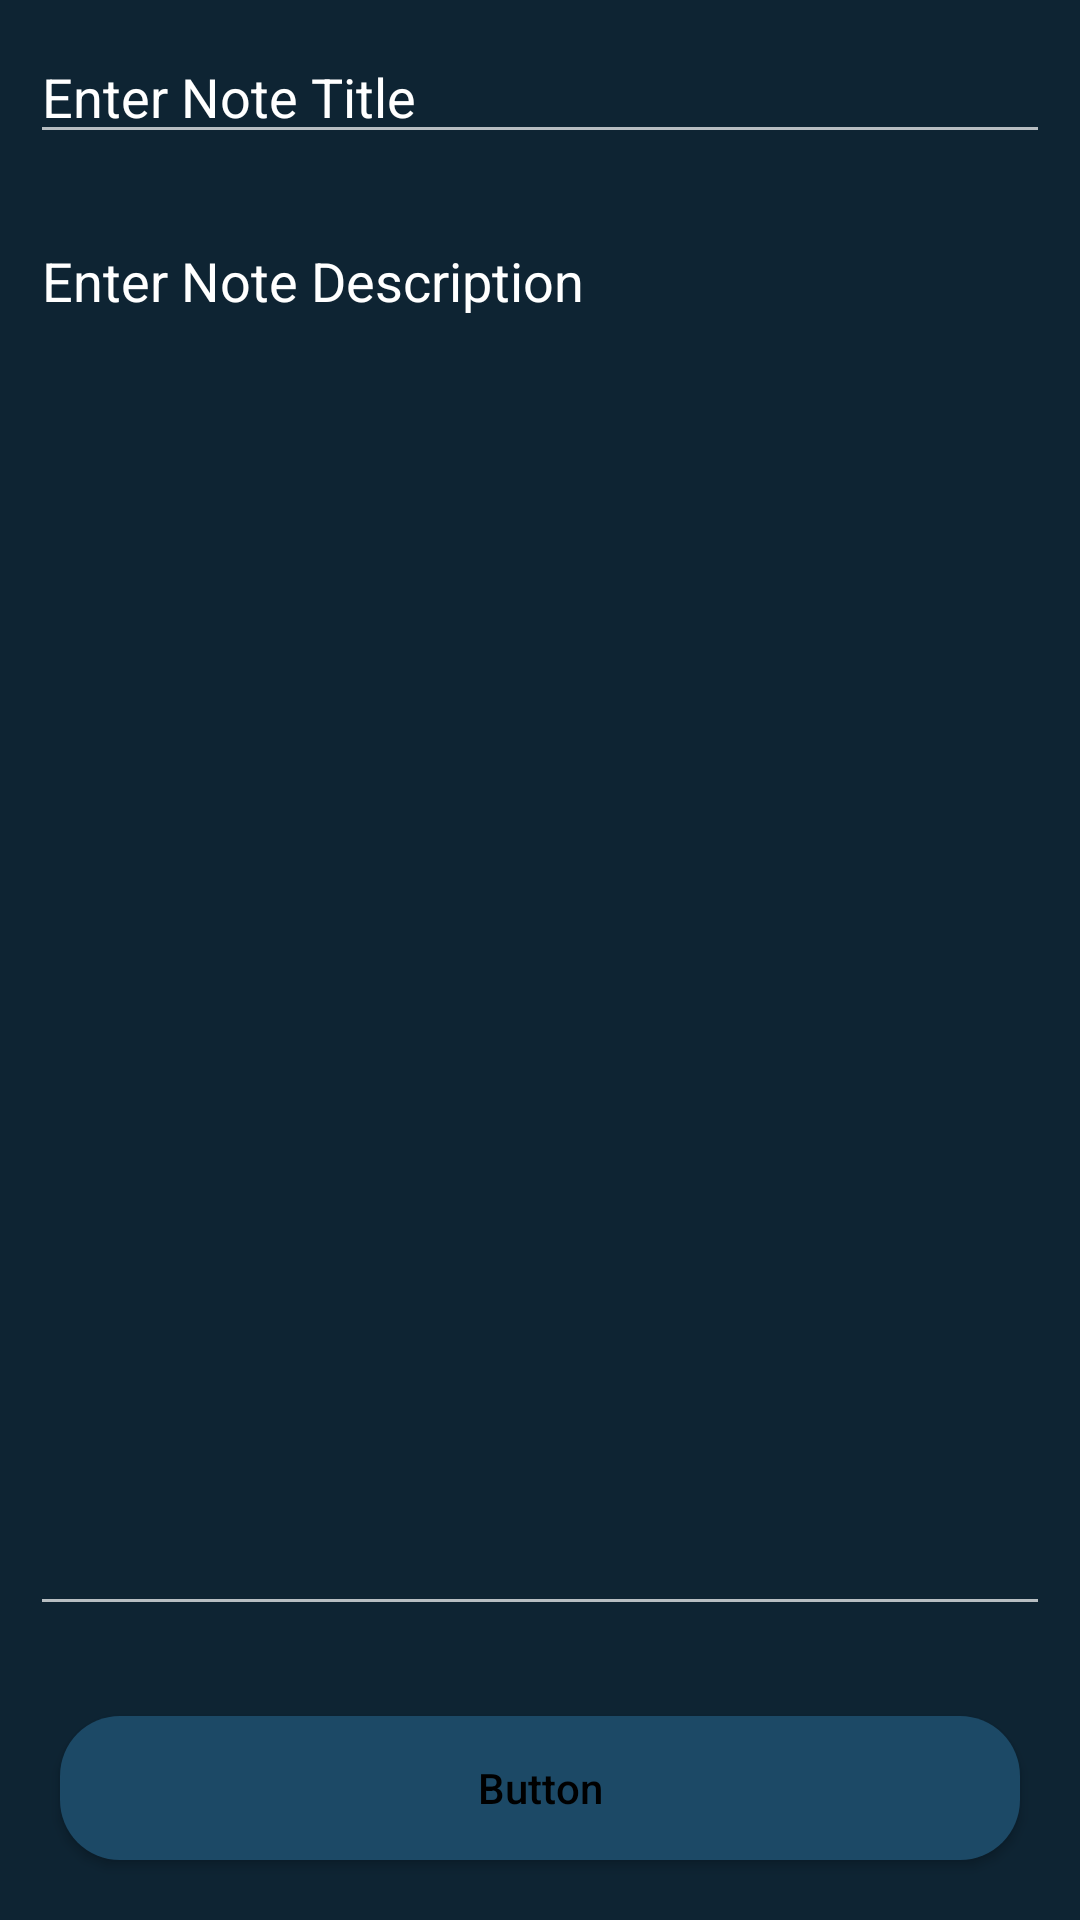

Here is an Android app screen rendered from its layout file. Give the layout XML and the strings, colors and styles it references.
<!-- AndroidManifest.xml: application theme AppTheme -->
<!-- res/layout/activity_add_edit_note.xml -->
<?xml version="1.0" encoding="utf-8"?>
<RelativeLayout xmlns:android="http://schemas.android.com/apk/res/android"
    xmlns:app="http://schemas.android.com/apk/res-auto"
    xmlns:tools="http://schemas.android.com/tools"
    android:layout_width="match_parent"
    android:layout_height="match_parent"
    android:background="@color/black_shade_1"
    tools:context=".AddEditNoteActivity">

    <EditText
        android:id="@+id/idEdtNoteTitle"
        android:layout_width="match_parent"
        android:layout_height="wrap_content"
        android:hint="Enter Note Title"
        android:textColor="@color/white"
        android:textColorHint="@color/white"
        android:layout_margin="10dp"/>

    <EditText
        android:id="@+id/idEdtNoteDescription"
        android:layout_width="match_parent"
        android:layout_height="wrap_content"
        android:hint="Enter Note Description"
        android:textColor="@color/white"
        android:textColorHint="@color/white"
        android:gravity="start|top"
        android:layout_margin="10dp"
        android:inputType="textMultiLine"
        android:layout_above="@id/idBtnAddUpdate"
        android:singleLine="false"
        android:layout_below="@id/idEdtNoteTitle"/>

    <Button
        android:id="@+id/idBtnAddUpdate"
        android:layout_width="match_parent"
        android:layout_height="wrap_content"
        android:layout_margin="20dp"
        android:background="@drawable/cuctom_button_back"
        android:layout_alignParentBottom="true"
        android:text="Button"
        android:textAllCaps="false"/>
        
</RelativeLayout>
<!-- resources referenced by this layout -->
<resources>
  <color name="black_shade_1">#0e2433</color>
  <color name="white">#FFFFFFFF</color>
  <!-- drawable cuctom_button_back (drawable) -->
  <?xml version="1.0" encoding="utf-8"?>
  <shape android:shape="rectangle" xmlns:android="http://schemas.android.com/apk/res/android">
  
      <solid android:color="@color/black_shade_2"/>
      <corners android:radius="20dp"/>
  </shape>
  <style name="AppTheme" parent="Theme.MaterialComponents">
          <item name="colorPrimary">@color/colorPrimary</item>
          <item name="colorPrimaryDark">@color/colorPrimaryDark</item>
          <item name="colorAccent">@color/colorAccent</item>
          <item name="windowActionBar">false</item>
          <item name="windowNoTitle">true</item>
          <item name="android:textColor">@color/black</item>
          <item name="android:popupMenuStyle">@style/PopupMenu</item>
      </style>
  <color name="black_shade_2">#1C4966</color>
  <color name="black">#FF000000</color>
  <style name="PopupMenu" parent="@android:style/Widget.PopupMenu">
          <item name="android:popupBackground">@android:color/white</item>
      </style>
  <!-- not gathered from this repository: default colours our renderer supplied (Android Studio template values) -->
  <color name="colorPrimary">#FF6200EE</color>
  <color name="colorPrimaryDark">#FF3700B3</color>
  <color name="colorAccent">#FF03DAC5</color>
</resources>
